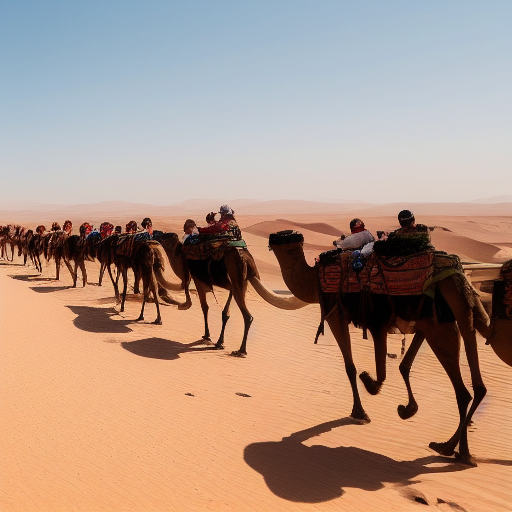
Generation parameters embedded in this image by AUTOMATIC1111 Stable Diffusion web UI or a fork of it (Forge, ...) (PNG 'parameters' text chunk):
A line of expedition caravans rode camels into the depths of the desert
Negative prompt: ugly, deformed, disfigured
Steps: 20, Sampler: Euler a, CFG scale: 7, Seed: 943955865, Size: 512x512, Model hash: cc6cb27103, Model: v1-5-pruned-emaonly, Version: v1.4.0